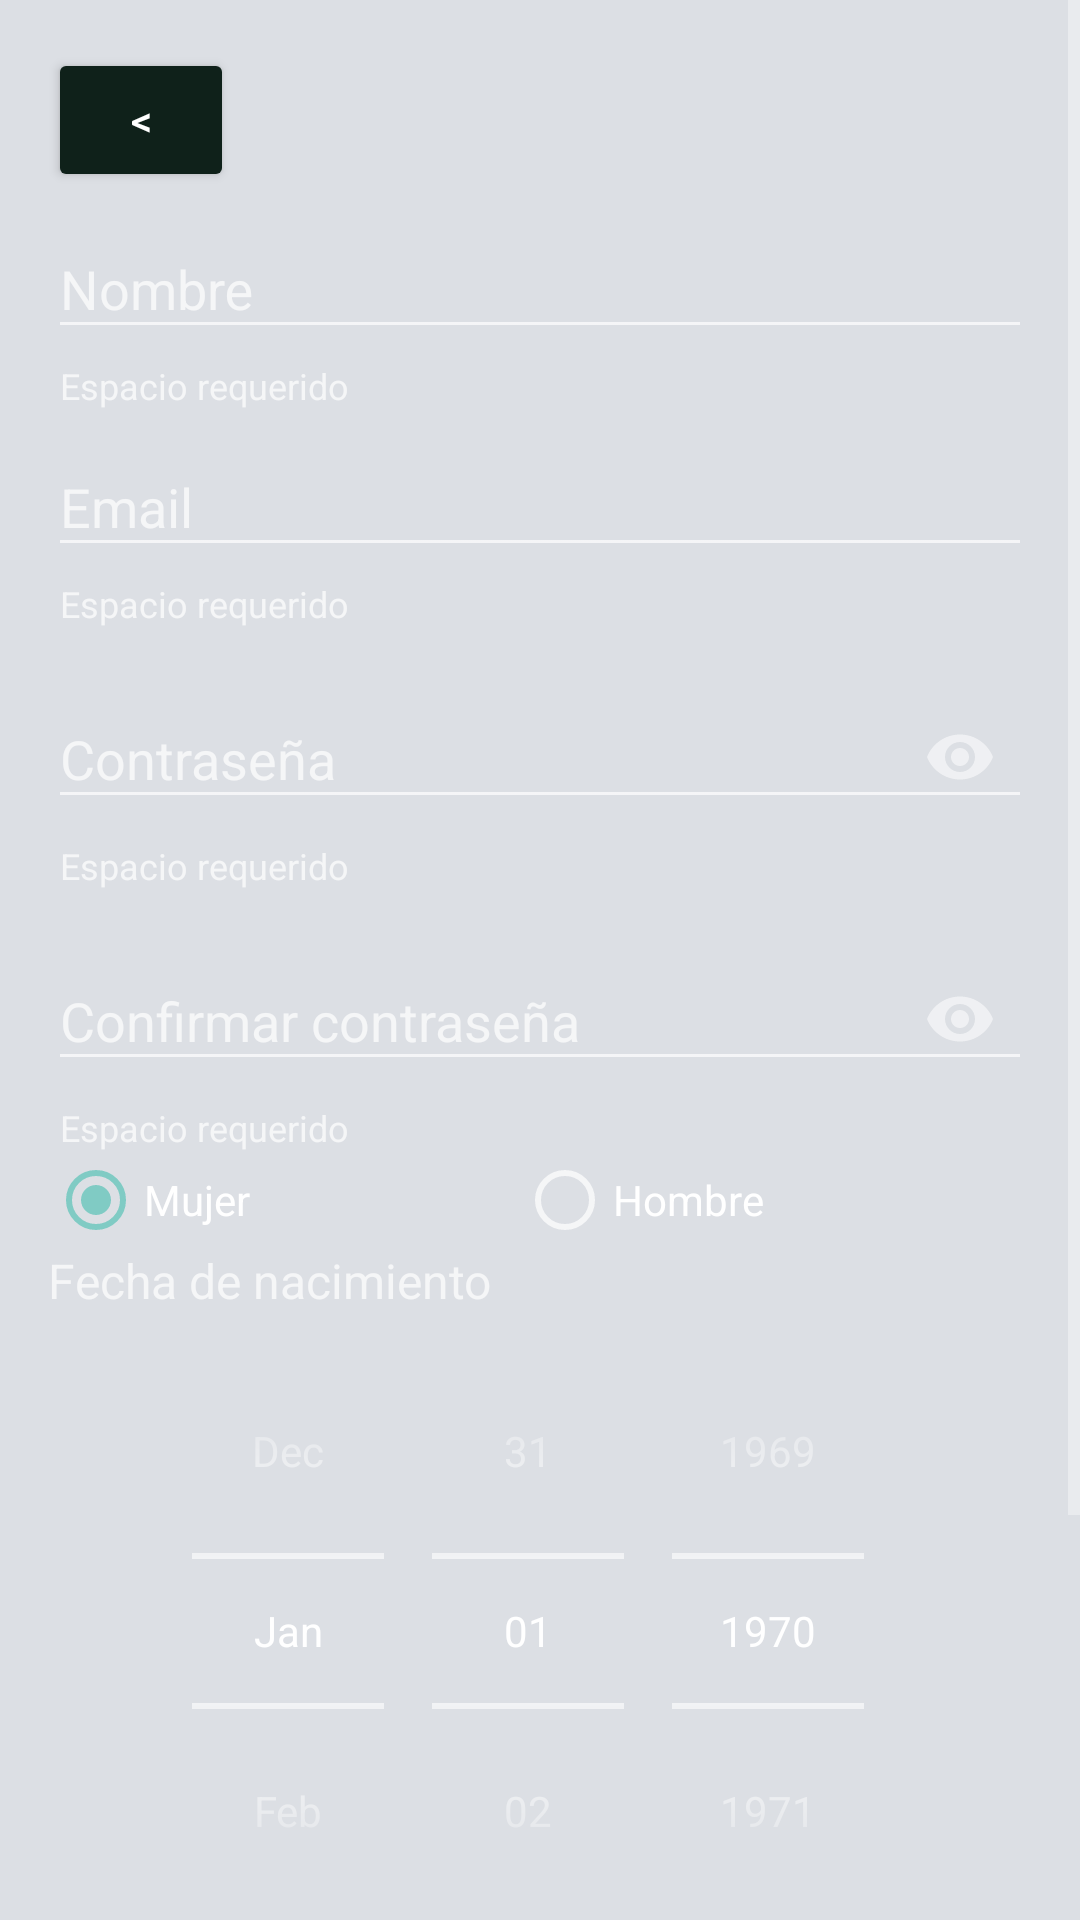

Reconstruct the res/layout file that produces this screen, plus the resources it refers to.
<!-- AndroidManifest.xml: activity theme Theme.AppCompat.NoActionBar -->
<!-- res/layout/activity_register.xml -->
<?xml version="1.0" encoding="utf-8"?>
<ScrollView xmlns:android="http://schemas.android.com/apk/res/android"
    xmlns:app="http://schemas.android.com/apk/res-auto"
    xmlns:tools="http://schemas.android.com/tools"
    android:layout_width="match_parent"
    android:layout_height="match_parent"
    android:background="#DCDFE4">

    <LinearLayout
        android:id="@+id/linear_layout"
        android:layout_width="match_parent"
        android:layout_height="wrap_content"
        android:orientation="vertical"
        android:padding="16dp"
        tools:context=".ui.signup.SignUpActivity">

        <Button
            android:id="@+id/return_button"
            android:layout_width="62dp"
            android:layout_height="wrap_content"
            android:backgroundTint="#0F211A"
            android:text="@string/leftarrow" />

        <com.google.android.material.textfield.TextInputLayout
            android:id="@+id/name_text_input_layout"
            android:layout_width="match_parent"
            android:layout_height="wrap_content"
            app:helperText="@string/required_field">

            <com.google.android.material.textfield.TextInputEditText
                android:id="@+id/name_edit_text"
                android:layout_width="match_parent"
                android:layout_height="wrap_content"
                android:layout_marginTop="8dp"
                android:hint="@string/name"
                android:inputType="textPersonName"
                android:shadowColor="#000000" />
        </com.google.android.material.textfield.TextInputLayout>


        <com.google.android.material.textfield.TextInputLayout
            android:id="@+id/email_text_input_layaout"
            android:layout_width="match_parent"
            android:layout_height="wrap_content"
            app:helperText="@string/required_field"
            app:startIconDrawable="@drawable/ic_email">

            <com.google.android.material.textfield.TextInputEditText
                android:id="@+id/email_editext"
                android:layout_width="match_parent"
                android:layout_height="wrap_content"
                android:layout_marginTop="8dp"
                android:hint="@string/email"
                android:inputType="textEmailAddress" />
        </com.google.android.material.textfield.TextInputLayout>

        <com.google.android.material.textfield.TextInputLayout
            android:id="@+id/password_text_input_layout"
            android:layout_width="match_parent"
            android:layout_height="wrap_content"
            android:layout_marginTop="8dp"
            app:endIconMode="password_toggle"
            app:helperText="@string/required_field"
            app:startIconDrawable="@drawable/ic_password">

            <com.google.android.material.textfield.TextInputEditText
                android:id="@+id/password_editext"
                android:layout_width="match_parent"
                android:layout_height="wrap_content"
                android:hint="@string/Password"
                android:inputType="textPassword" />
        </com.google.android.material.textfield.TextInputLayout>

        <com.google.android.material.textfield.TextInputLayout
            android:id="@+id/repPassword"
            android:layout_width="match_parent"
            android:layout_height="wrap_content"
            android:layout_marginTop="8dp"
            app:endIconMode="password_toggle"
            app:errorEnabled="true"
            app:helperText="@string/required_field"
            app:startIconDrawable="@drawable/ic_password">

            <com.google.android.material.textfield.TextInputEditText
                android:id="@+id/repPassword_edit_text"
                android:layout_width="match_parent"
                android:layout_height="wrap_content"
                android:hint="@string/repPassword"
                android:inputType="textPassword" />
        </com.google.android.material.textfield.TextInputLayout>

        <RadioGroup
            android:id="@+id/genere_radio_group"
            android:layout_width="match_parent"
            android:layout_height="match_parent"
            android:orientation="horizontal">

            <RadioButton
                android:id="@+id/female_radio_button"
                android:layout_width="wrap_content"
                android:layout_height="wrap_content"
                android:layout_weight="1"
                android:checked="true"
                android:text="@string/femenino" />

            <RadioButton
                android:id="@+id/male_radio_button"
                android:layout_width="wrap_content"
                android:layout_height="wrap_content"
                android:layout_weight="1"
                android:text="@string/male" />
        </RadioGroup>

        <TextView
            android:id="@+id/textView2"
            android:layout_width="wrap_content"
            android:layout_height="wrap_content"
            android:text="@string/date"
            android:textSize="16sp" />

        <DatePicker
            android:id="@+id/datePicker1"
            android:layout_width="wrap_content"
            android:layout_height="wrap_content"
            android:layout_gravity="center"
            android:calendarViewShown="false"
            android:datePickerMode="spinner"
            android:scrollbarSize="10dp"
            app:helperText="@string/required_field" />

        <TextView
            android:id="@+id/textView3"
            android:layout_width="match_parent"
            android:layout_height="wrap_content"
            android:text="@string/nacimiento"
            android:textSize="16sp" />

        <Spinner
            android:id="@+id/spinner2"
            android:layout_width="match_parent"
            android:layout_height="49dp"
            android:entries="@array/ciudades"
            app:helperText="@string/required_field" />

        <Button
            android:id="@+id/register_button"
            android:layout_width="match_parent"
            android:layout_height="wrap_content"
            android:layout_marginTop="8dp"
            android:backgroundTint="#0F211A"
            android:text="@string/register"
            android:textAllCaps="false" />

        <TextView
            android:id="@+id/info_text_view"
            android:layout_width="match_parent"
            android:layout_height="wrap_content"
            android:text="@string/info"
            android:textColor="@color/design_default_color_error" />


    </LinearLayout>
</ScrollView>
<!-- resources referenced by this layout -->
<resources>
  <string-array name="ciudades">
          <item>Ciudades</item>
  
      </string-array>
  <string name="Password">Contraseña</string>
  <string name="date">"Fecha de nacimiento "</string>
  <string name="email">Email</string>
  <string name="femenino">Mujer</string>
  <string name="info">Info</string>
  <string name="leftarrow">&lt;</string>
  <string name="male">Hombre</string>
  <string name="nacimiento">"Lugar de nacimiento "</string>
  <string name="name">Nombre</string>
  <string name="register">Registrarse</string>
  <string name="repPassword">Confirmar contraseña</string>
  <string name="required_field">"Espacio requerido "</string>
</resources>
